Dataset: Database (GitHub, pedroelias520/Convolutional_Neural_Network). Classes: cachorros, gatos.

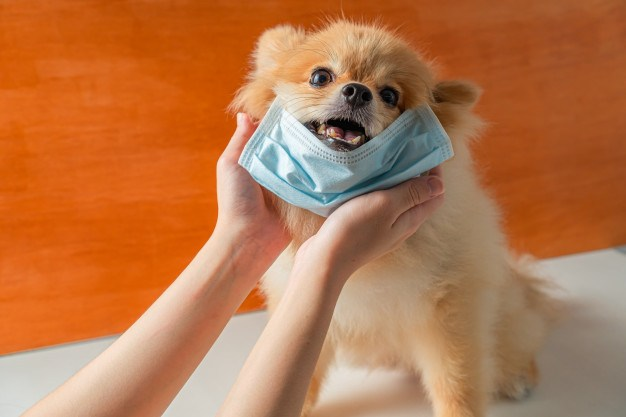
Label: cachorros

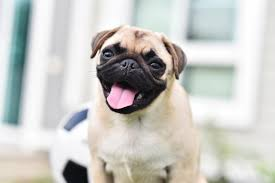
Label: cachorros

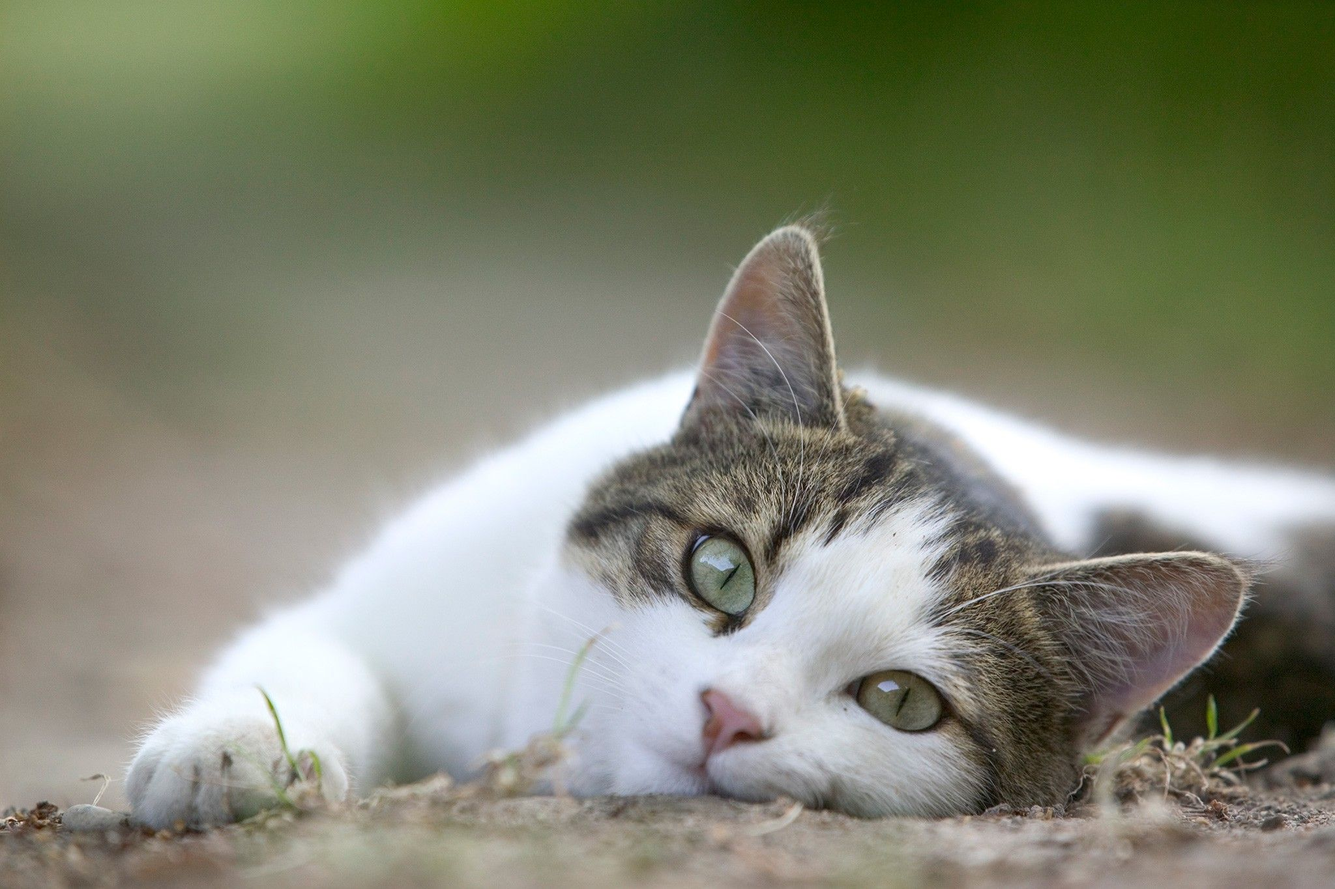
Label: gatos

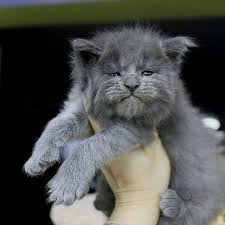
Label: gatos

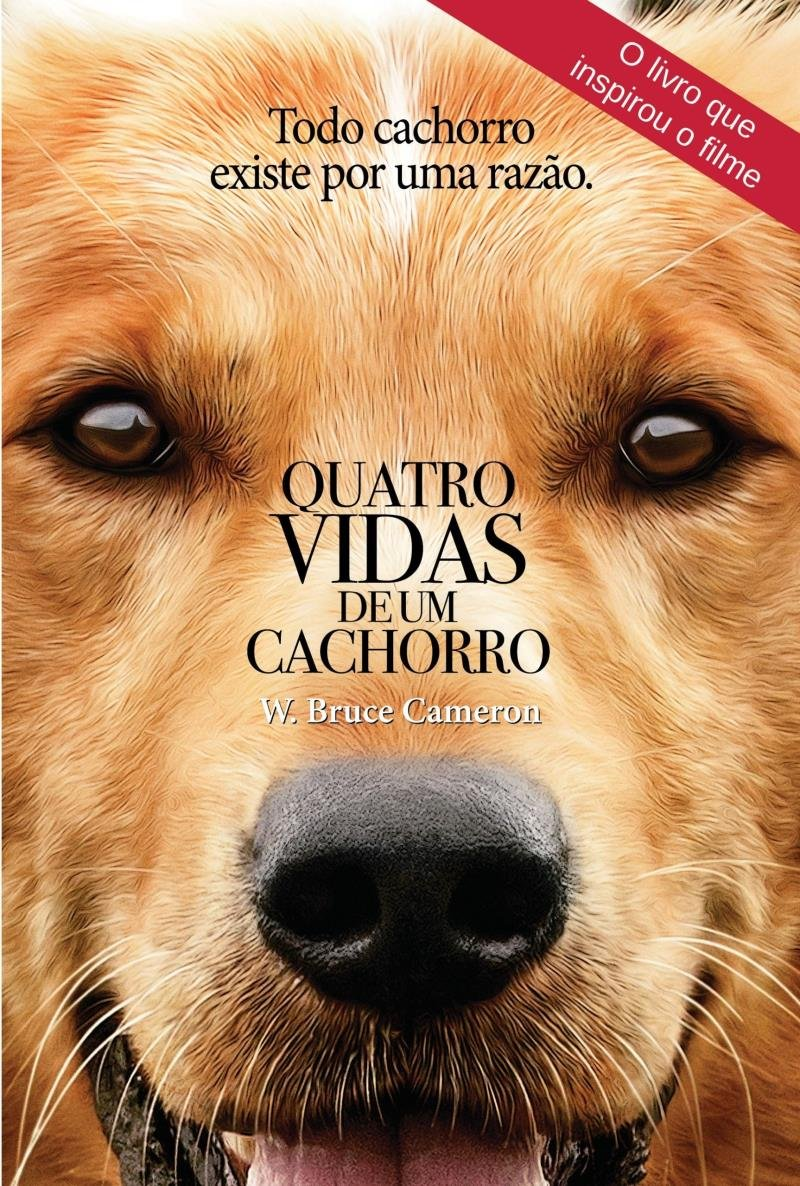
Label: cachorros

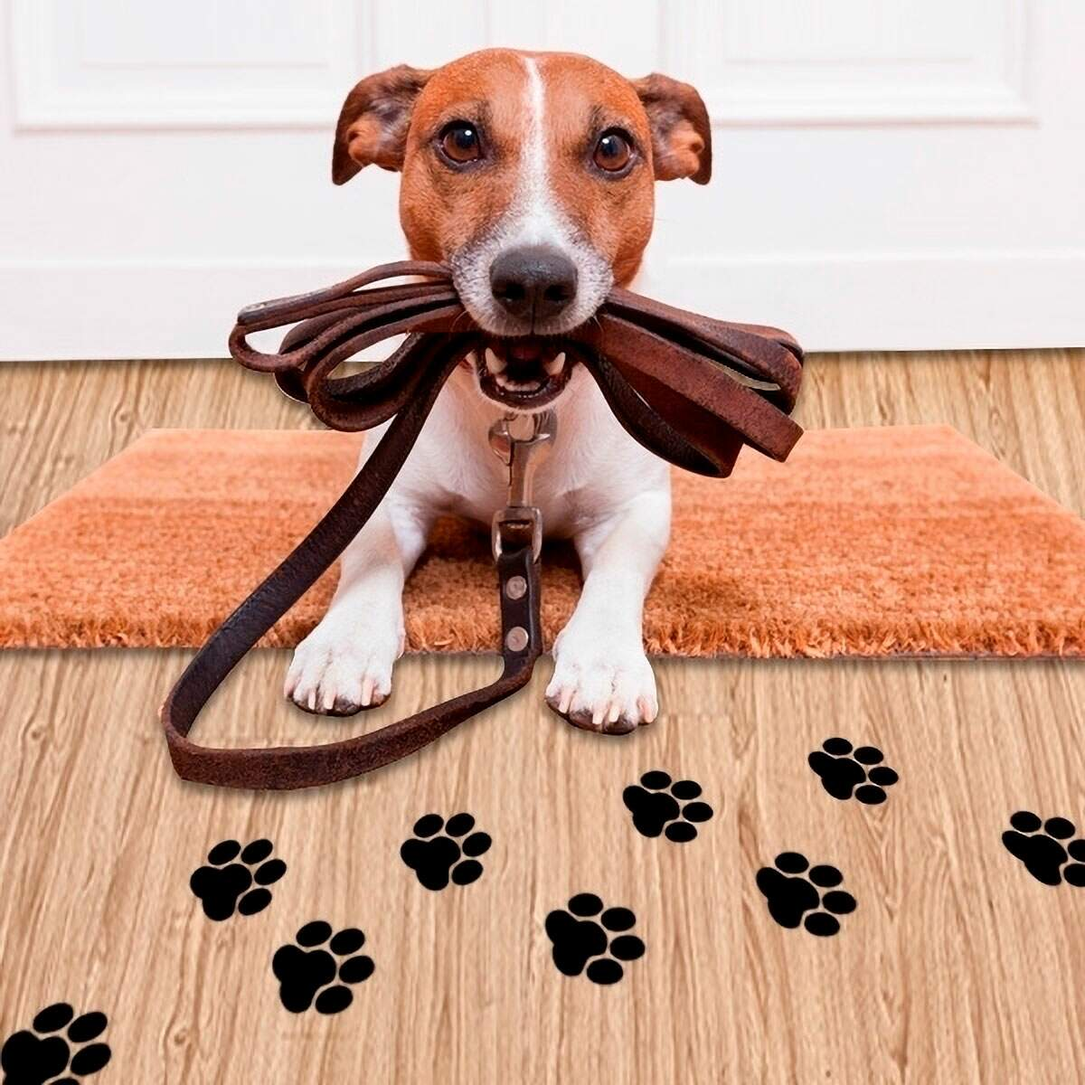
Label: cachorros
